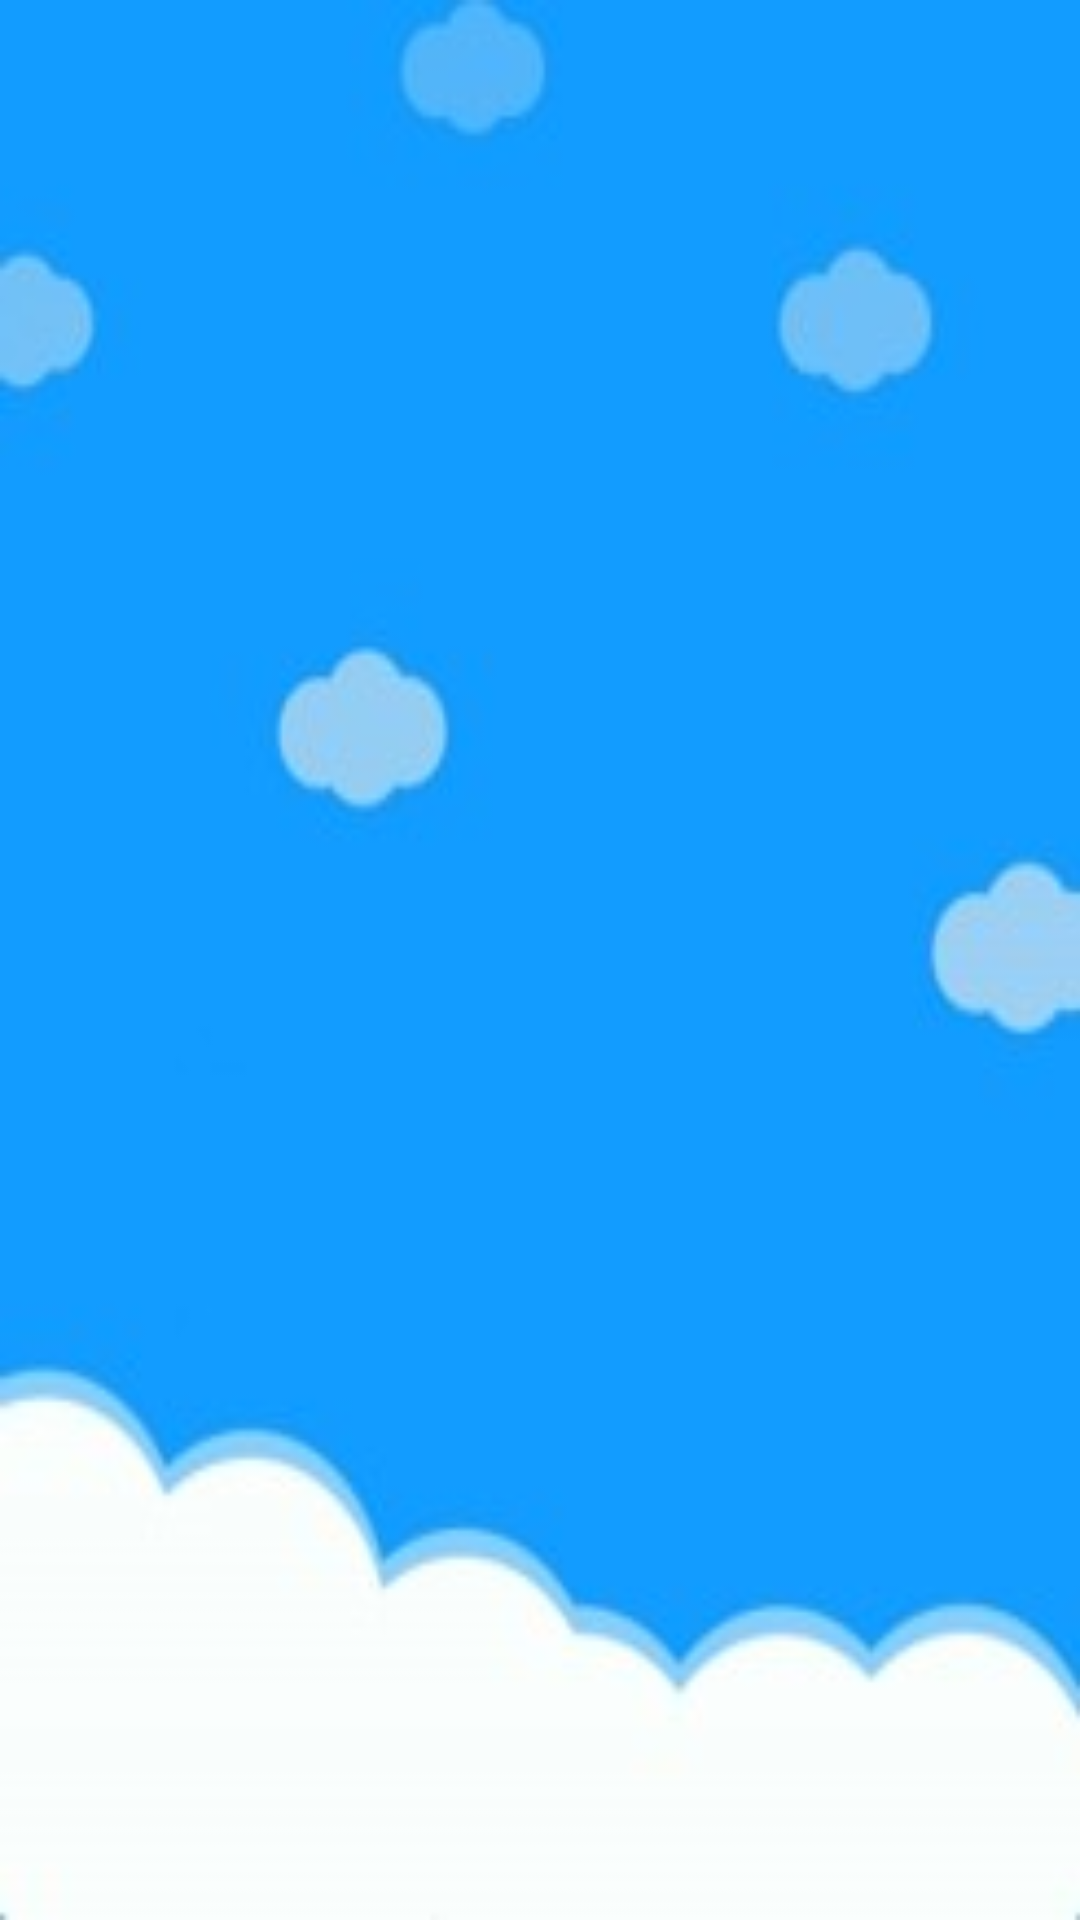

Layout XML and referenced resources for this Android screen:
<!-- AndroidManifest.xml: application theme Theme.Avn -->
<!-- res/layout/carrito_fragmen.xml -->
<LinearLayout xmlns:android="http://schemas.android.com/apk/res/android"
    android:layout_width="match_parent"
    android:layout_height="match_parent"
    android:background="@drawable/fondo2"
    android:orientation="vertical">

    <RelativeLayout xmlns:android="http://schemas.android.com/apk/res/android"
        android:layout_width="match_parent"
        android:layout_height="match_parent">

        <androidx.recyclerview.widget.RecyclerView
            android:id="@+id/recyclerView"
            android:layout_width="match_parent"
            android:layout_height="match_parent" />

    </RelativeLayout>
</LinearLayout>
<!-- resources referenced by this layout -->
<resources>
  <!-- drawable fondo2: jpg bitmap (drawable, 5817 bytes) -->
  <style name="Theme.Avn" parent="Base.Theme.Avn" />
  <style name="Base.Theme.Avn" parent="Theme.Material3.DayNight.NoActionBar">
          
          
      </style>
</resources>
